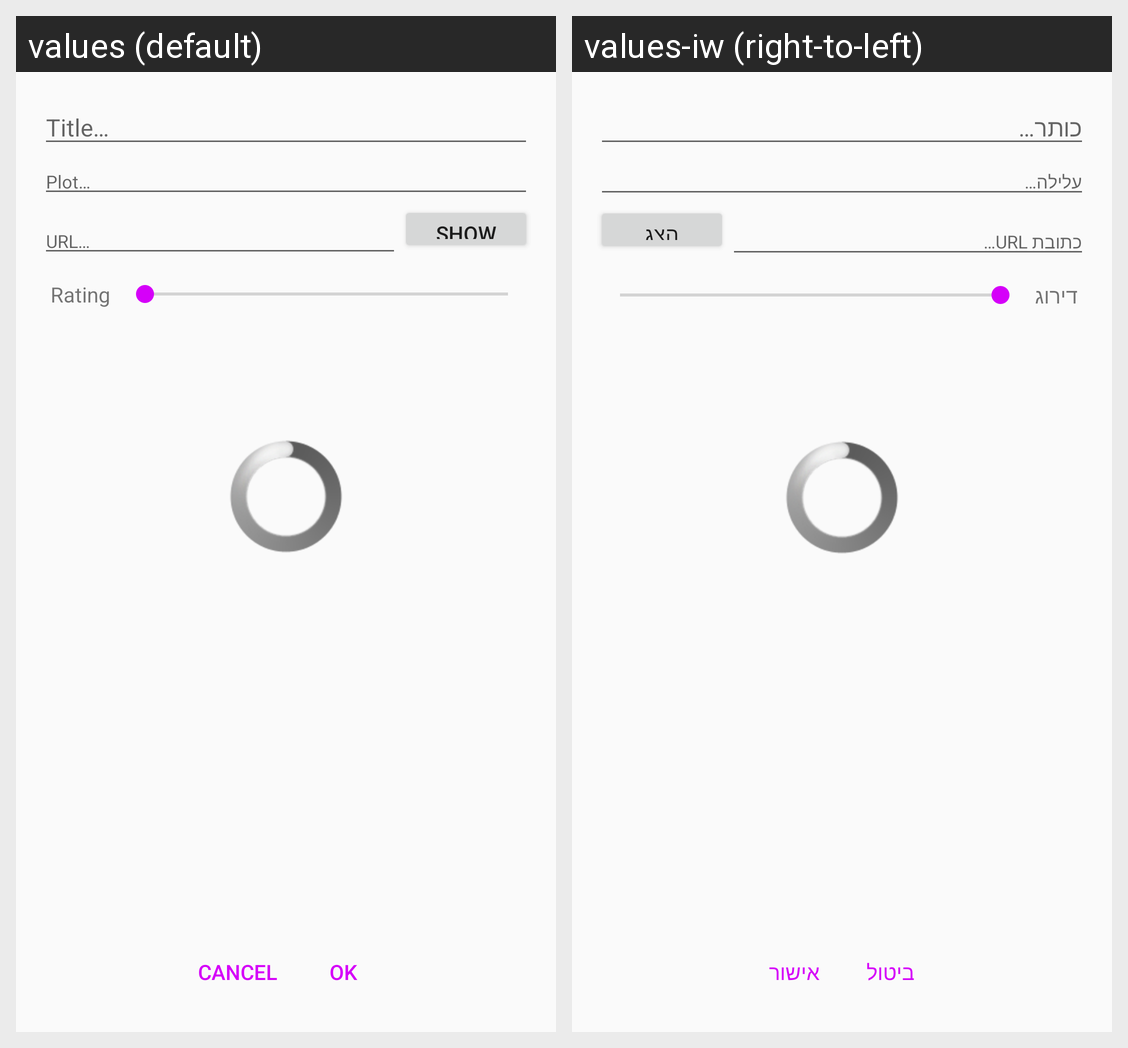

The same Android screen rendered under two of its app's locales, left to right. List the strings drawn on it with the default value and each locale's translation.
Android screen res/layout/fragment_edit.xml rendered under 2 locales, left to right: values (default), values-iw (right-to-left). Device: Nexus 5 (rendered at 1080×1920; each locale shown at half size, 540×960, under a caption strip naming it); theme EditTheme.
Strings drawn on this screen, with the default value and each locale's value (text and hints the layout hard-codes, and strings that could not be matched under every locale, appear in the picture but are not listed):

subject_hint
  values: Title…
  values-iw: כותר…

body_hint
  values: Plot…
  values-iw: עלילה…

url_hint
  values: URL…
  values-iw: כתובת URL…

show_capture_button_show
  values: Show
  values-iw: הצג

rating_text_view
  values: Rating
  values-iw: דירוג

cancel_button
  values: Cancel
  values-iw: ביטול

ok_button
  values: OK
  values-iw: אישור
